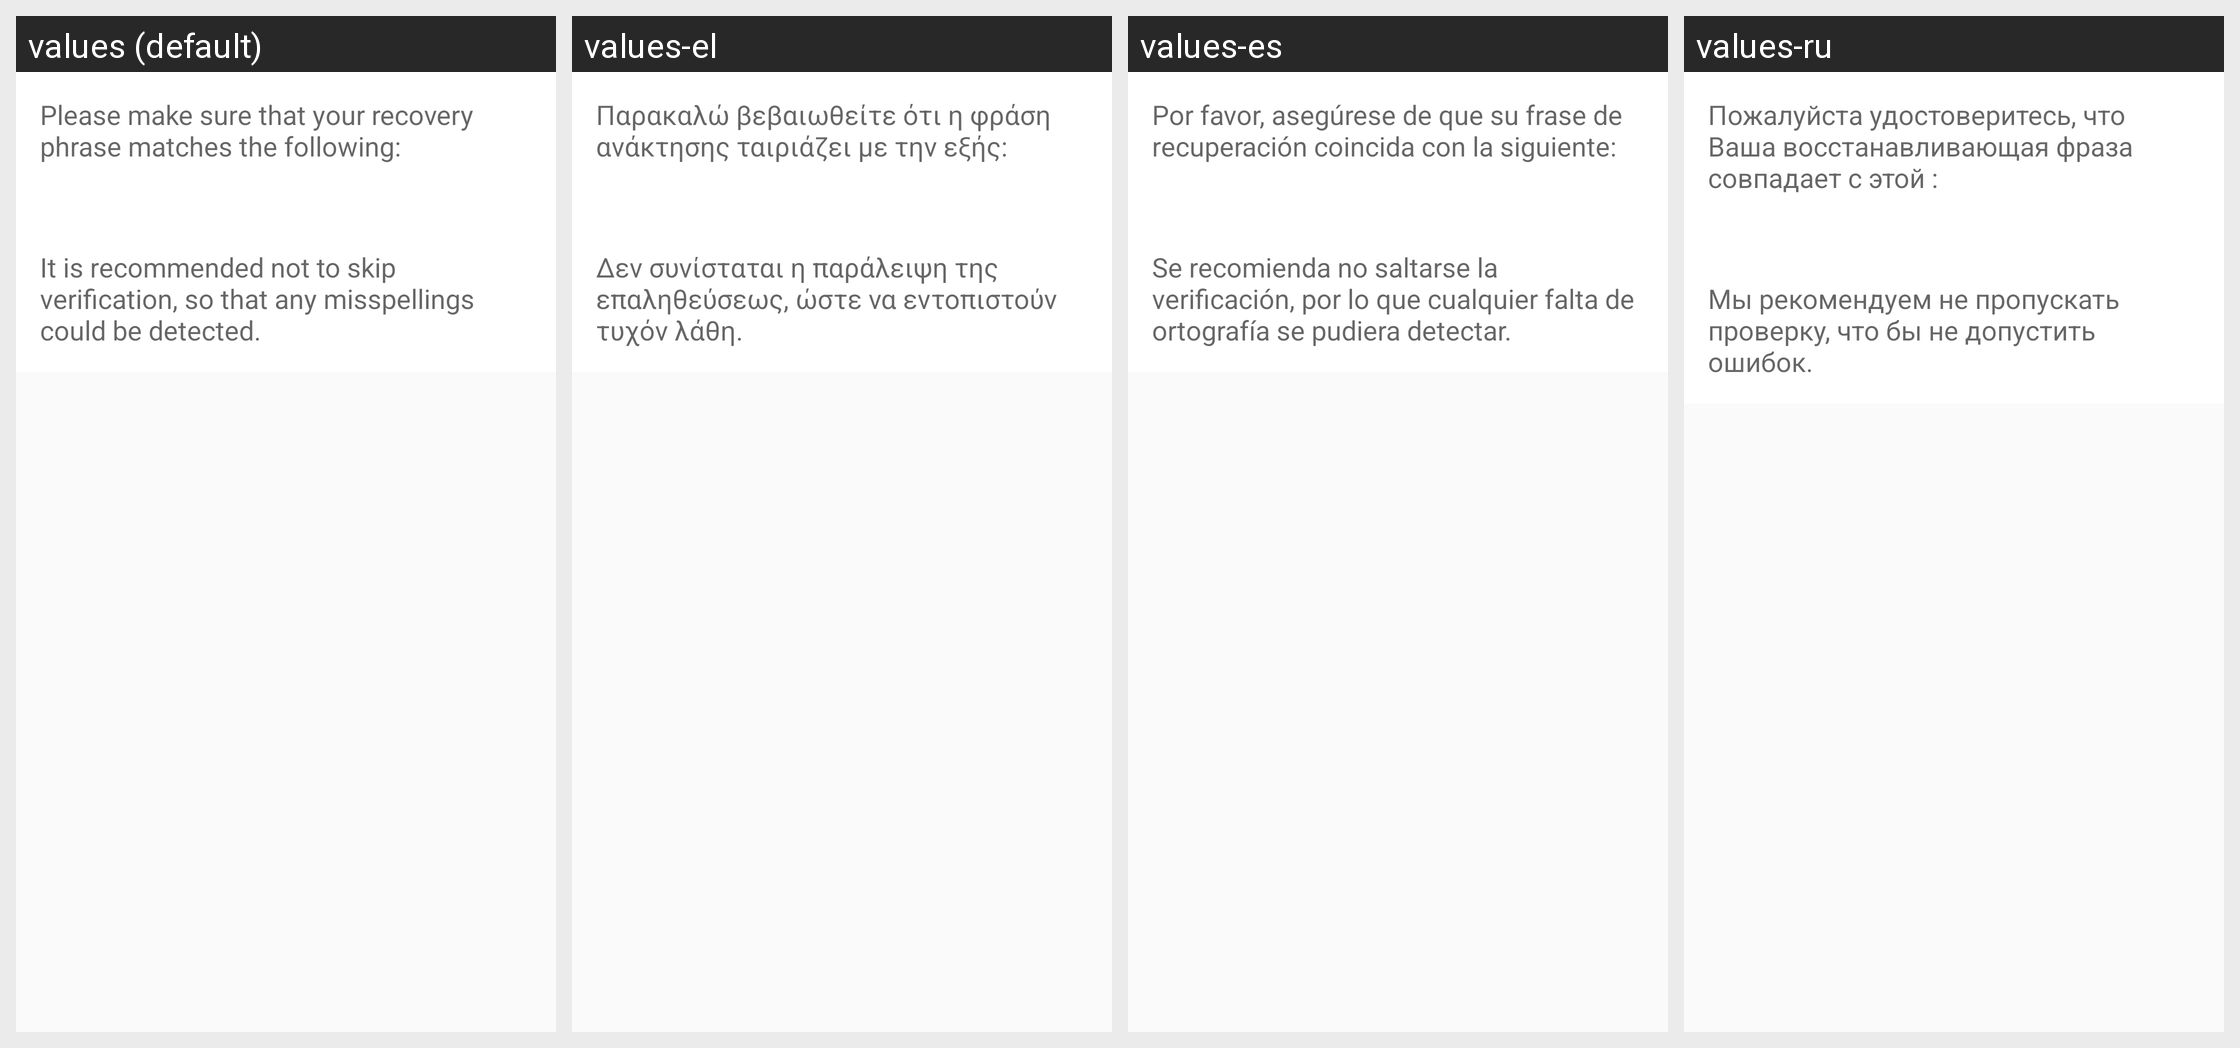

For this localized Android screen grid, give each drawn string resource with its value in every locale shown.
Android screen res/layout/skip_seed_dialog.xml rendered under 4 locales, left to right: values (default), values-el, values-es, values-ru. Device: Nexus 5 (rendered at 1080×1920; each locale shown at half size, 540×960, under a caption strip naming it); theme AppTheme.
Other locales in the repository, not shown: values-it, values-ja, values-zh.
Strings drawn on this screen, with the default value and each locale's value (text and hints the layout hard-codes, and strings that could not be matched under every locale, appear in the picture but are not listed):

restore_skip_info1
  values: Please make sure that your recovery phrase matches the following:
  values-el: Παρακαλώ βεβαιωθείτε ότι η φράση ανάκτησης ταιριάζει με την εξής:
  values-es: Por favor, asegúrese de que su frase de recuperación coincida con la siguiente:
  values-ru: Пожалуйста удостоверитесь, что Ваша восстанавливающая фраза совпадает с этой :

restore_skip_info2
  values: It is recommended not to skip verification, so that any misspellings could be detected.
  values-el: Δεν συνίσταται η παράλειψη της επαληθεύσεως, ώστε να εντοπιστούν τυχόν λάθη.
  values-es: Se recomienda no saltarse la verificación, por lo que cualquier falta de ortografía se pudiera detectar.
  values-ru: Мы рекомендуем не пропускать проверку, что бы не допустить ошибок.
